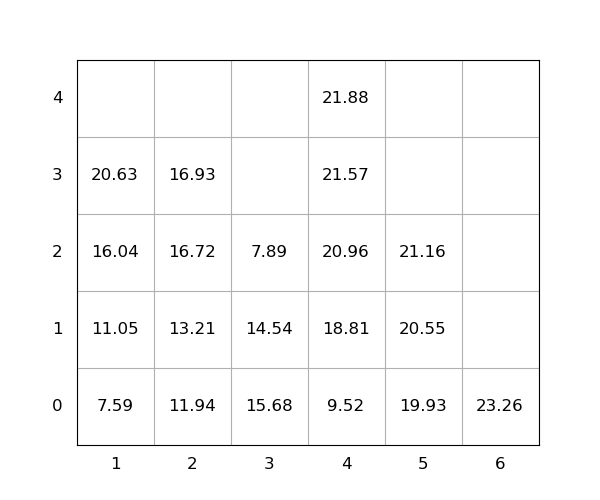

Source data for this figure (header and first rows):
idx, loc_x, loc_y, loc_z, weight, seq, emerg, reloc, size(ft)
1, 5, 0, 0, 19.93, 0, 0, 0, 20
2, 3, 0, 0, 15.68, 0, 0, 1.0, 20
3, 3, 0, 1, 14.54, 0, 0, 1.0, 20
4, 6, 0, 0, 23.26, 1, 0, 0, 20
5, 4, 0, 0, 9.52, 2, 0, 0, 20
6, 5, 0, 1, 20.55, 3, 0, 0, 20
7, 4, 0, 1, 18.81, 4, 0, 0, 20
8, 1, 0, 0, 7.59, 5, 0, 0, 20
9, 2, 0, 0, 11.94, 6, 0, 0, 20
10, 5, 0, 2, 21.16, 7, 0, 0, 20
11, 4, 0, 2, 20.96, 8, 0, 0, 20
12, 1, 0, 1, 11.05, 9, 0, 0, 20
13, 1, 0, 2, 16.04, 10, 0, 0, 20
14, 4, 0, 3, 21.57, 11, 0, 0, 20
15, 2, 0, 1, 13.21, 12, 0, 0, 20
16, 1, 0, 3, 20.63, 13, 0, 0, 20
17, 4, 0, 4, 21.88, 14, 0, 0, 20
18, 2, 0, 2, 16.72, 15, 0, 0, 20
19, 3, 0, 2, 7.89, 16, 0, 1.0, 20
20, 2, 0, 3, 16.93, 17, 0, 0, 20
